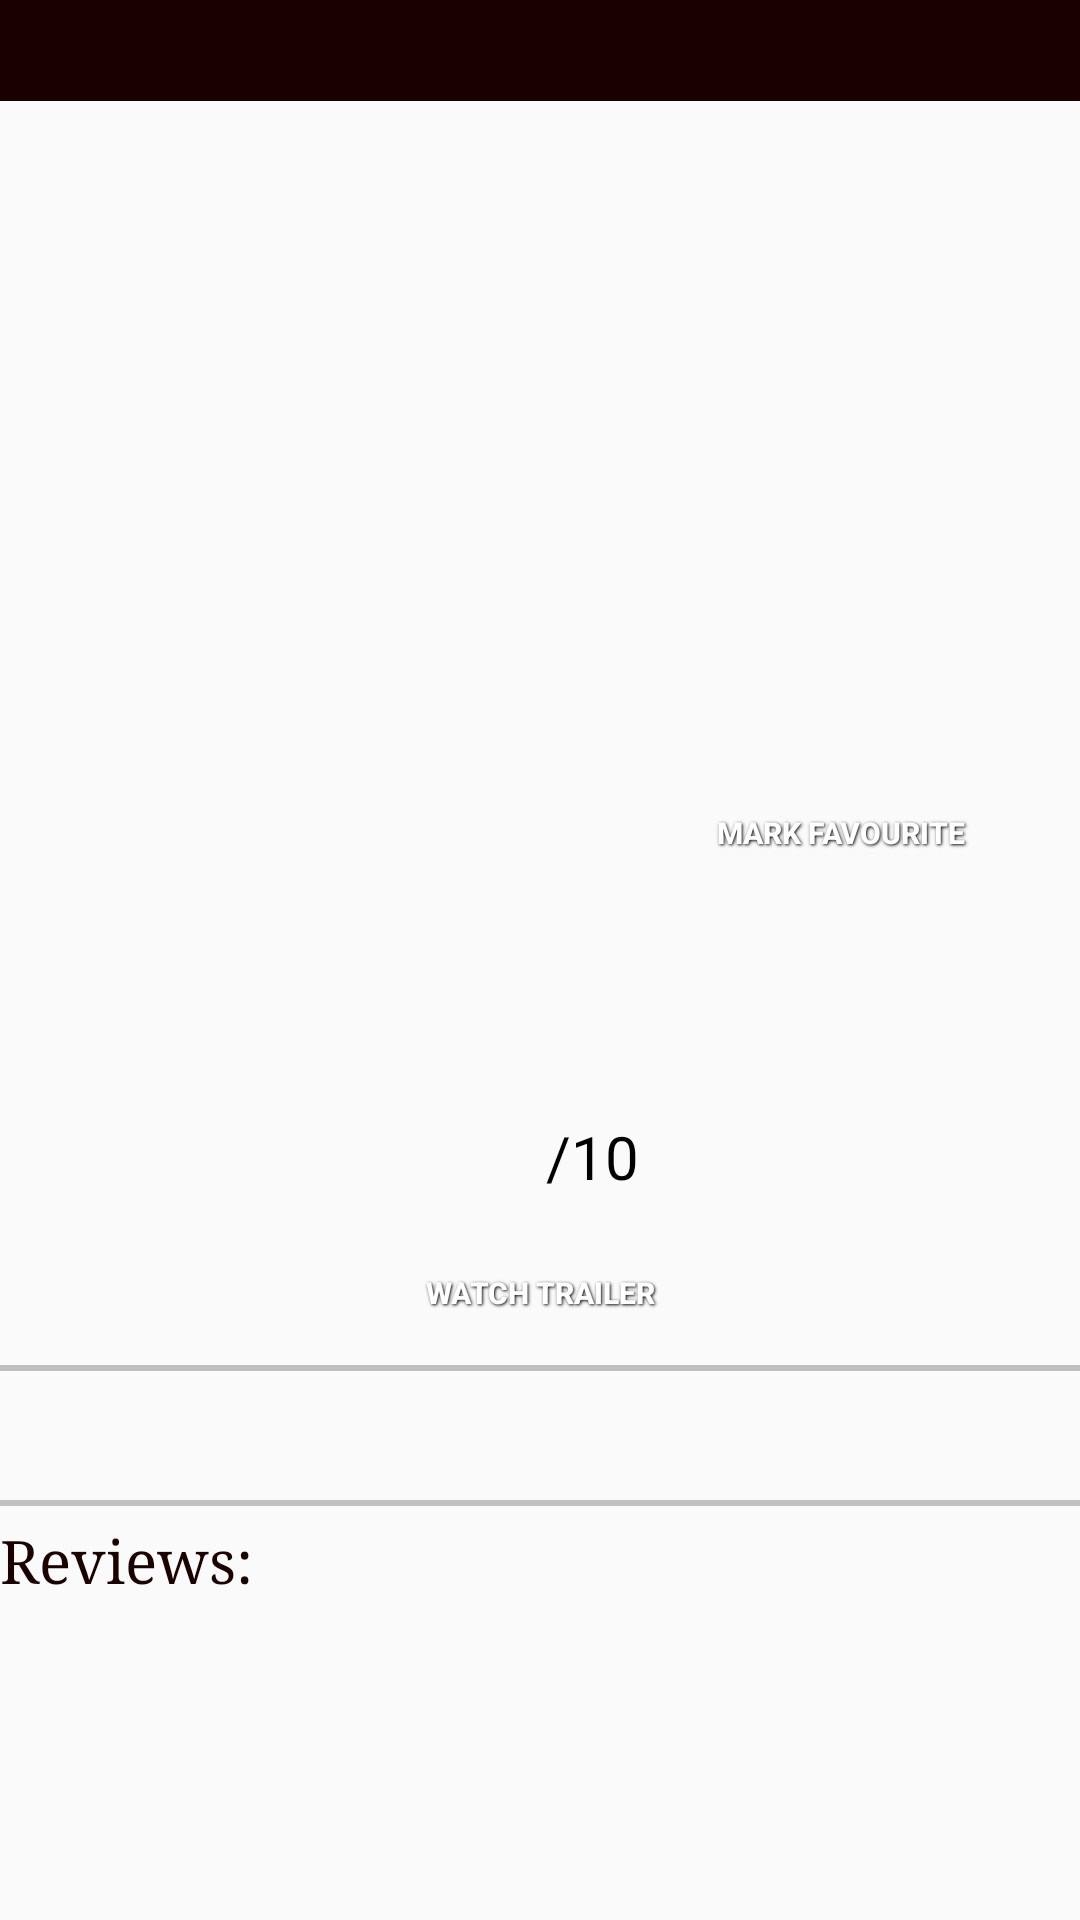

Reconstruct the res/layout file that produces this screen, plus the resources it refers to.
<!-- AndroidManifest.xml: application theme AppTheme -->
<!-- res/layout/fragment_movie_detail.xml -->
<ScrollView
    xmlns:android="http://schemas.android.com/apk/res/android"
    android:id="@+id/detailfragment"
    android:layout_width="match_parent"
    android:layout_height="match_parent"
    android:clipChildren="false">

    <RelativeLayout
        xmlns:tools="http://schemas.android.com/tools"
        android:id="@+id/frag_container"
        android:layout_width="match_parent"
        android:layout_height="wrap_content"
        android:paddingBottom="@dimen/margin_large"
        tools:context="com.example.mukesh.filmo.Movie_detailFragment">

        <TextView
            android:id="@+id/movie_title"
            style="@style/title_style"/>

        <ImageView
            android:id="@+id/backdrop_image"
            style="@style/backdrop_style"/>

        <Button
            android:id="@+id/fav"
            style="@style/Favourite"/>

        <ImageView
            android:id="@+id/poster_image"
            style="@style/poster_style"/>

        <TextView
            android:id="@+id/realease_date"
            style="@style/realease_date_style"/>

        <LinearLayout
            android:id="@+id/rating_container"
            android:layout_width="wrap_content"
            android:layout_height="wrap_content"
            android:layout_below="@id/realease_date"
            android:layout_toRightOf="@id/poster_image"
            android:layout_toEndOf="@id/poster_image"
            android:layout_marginTop="-8dp"
            android:layout_marginLeft="@dimen/margin_large"
            android:layout_marginStart="@dimen/margin_large"
            android:gravity="bottom"
            android:orientation="horizontal"
            android:clipChildren="false">

            <TextView
                android:id="@+id/movie_rating"
                style="@style/movie_rating_style"/>

            <TextView
                style="@style/SubRatingAppearance"/>

        </LinearLayout>

        <Button
            android:id="@+id/youtube"
            style="@style/Trailer"/>

        <View
            android:id="@+id/horizontal1"
            style="@style/horizontal_line"
            android:layout_below="@+id/youtube"/>

        <TextView
            android:id="@+id/description"
            style="@style/MyTextAppearance"/>

        <View
            android:id="@+id/horizontal"
            style="@style/horizontal_line"
            android:layout_below="@+id/description" />

        <TextView
            android:id="@+id/revies_heading"
            style="@style/reviews"/>

        <ListView
            android:id="@+id/reviews"
            style="@style/reviews_container"/>

    </RelativeLayout>

</ScrollView>
<!-- resources referenced by this layout -->
<resources>
  <dimen name="margin_large">16dp</dimen>
  <style name="backdrop_style" parent="TextAppearance.AppCompat">
          <item name="android:layout_width">match_parent</item>
          <item name="android:layout_height">@dimen/details_backdrop_height</item>
          <item name="android:layout_below">@id/movie_title</item>
      </style>
  <style name="horizontal_line">
          <item name="android:layout_width">fill_parent</item>
          <item name="android:layout_height">@dimen/margin_low</item>
          <item name="android:background">@color/blackish</item>
      </style>
  <style name="movie_rating_style" parent="TextAppearance.AppCompat.Display2">
          <item name="android:layout_width">wrap_content</item>
          <item name="android:layout_height">wrap_content</item>
          <item name="android:textColor">?android:attr/textColorPrimary</item>
      </style>
  <style name="poster_style" parent="TextAppearance.AppCompat">
          <item name="android:layout_width">@dimen/details_poster_width</item>
          <item name="android:layout_height">@dimen/details_poster_height</item>
          <item name="android:layout_marginTop">@dimen/details_poster_margin_top</item>
          <item name="android:layout_marginLeft">@dimen/margin_large</item>
          <item name="android:layout_marginStart">@dimen/margin_large</item>
      </style>
  <style name="reviews_container">
          <item name="android:layout_width">match_parent</item>
          <item name="android:layout_height">match_parent</item>
          <item name="android:layout_below">@id/revies_heading</item>
      </style>
  <style name="title_style" parent="TextAppearance.AppCompat">
          <item name="android:layout_width">match_parent</item>
          <item name="android:layout_height">wrap_content</item>
          <item name="android:textStyle">bold</item>
          <item name="android:textColor">@color/white</item>
          <item name="android:textSize">@dimen/text_largest</item>
          <item name="android:background">@color/dark_red</item>
      </style>
  <style name="AppTheme" parent="Theme.AppCompat.Light.DarkActionBar">
          
          <item name="colorPrimary">@color/colorPrimary</item>
          <item name="colorPrimaryDark">@color/colorPrimaryDark</item>
          <item name="colorAccent">@color/colorAccent</item>
      </style>
  <dimen name="margin_200">200dp</dimen>
  <dimen name="margin_220">220dp</dimen>
  <string name="Favourite_unselected">Mark Favourite</string>
  <color name="white">#ffffff</color>
  <dimen name="text_medium">10sp</dimen>
  <color name="black">#000000</color>
  <item name="body_text_line_spacing" format="float" type="dimen">1.15</item>
  <color name="dark_red">#1a0000</color>
  <dimen name="text_large">20sp</dimen>
  <dimen name="margin_default">8dp</dimen>
  <string name="rating_denominator">/10</string>
  <dimen name="details_poster_width">150dp</dimen>
  <string name="youtube">youtube</string>
  <dimen name="margin_105">105dp</dimen>
  <dimen name="zero_dim">0dp</dimen>
  <string name="Trailer_heading">Watch Trailer</string>
  <dimen name="details_backdrop_height">300dp</dimen>
  <dimen name="margin_low">2dp</dimen>
  <color name="blackish">#c0c0c0</color>
  <dimen name="details_poster_height">225dp</dimen>
  <dimen name="details_poster_margin_top">172dp</dimen>
  <dimen name="margin_5">5dp</dimen>
  <string name="Review_heading">Reviews:</string>
  <dimen name="text_largest">25sp</dimen>
  <color name="colorPrimary">#3F51B5</color>
  <color name="colorPrimaryDark">#303F9F</color>
  <color name="colorAccent">#FF4081</color>
</resources>
